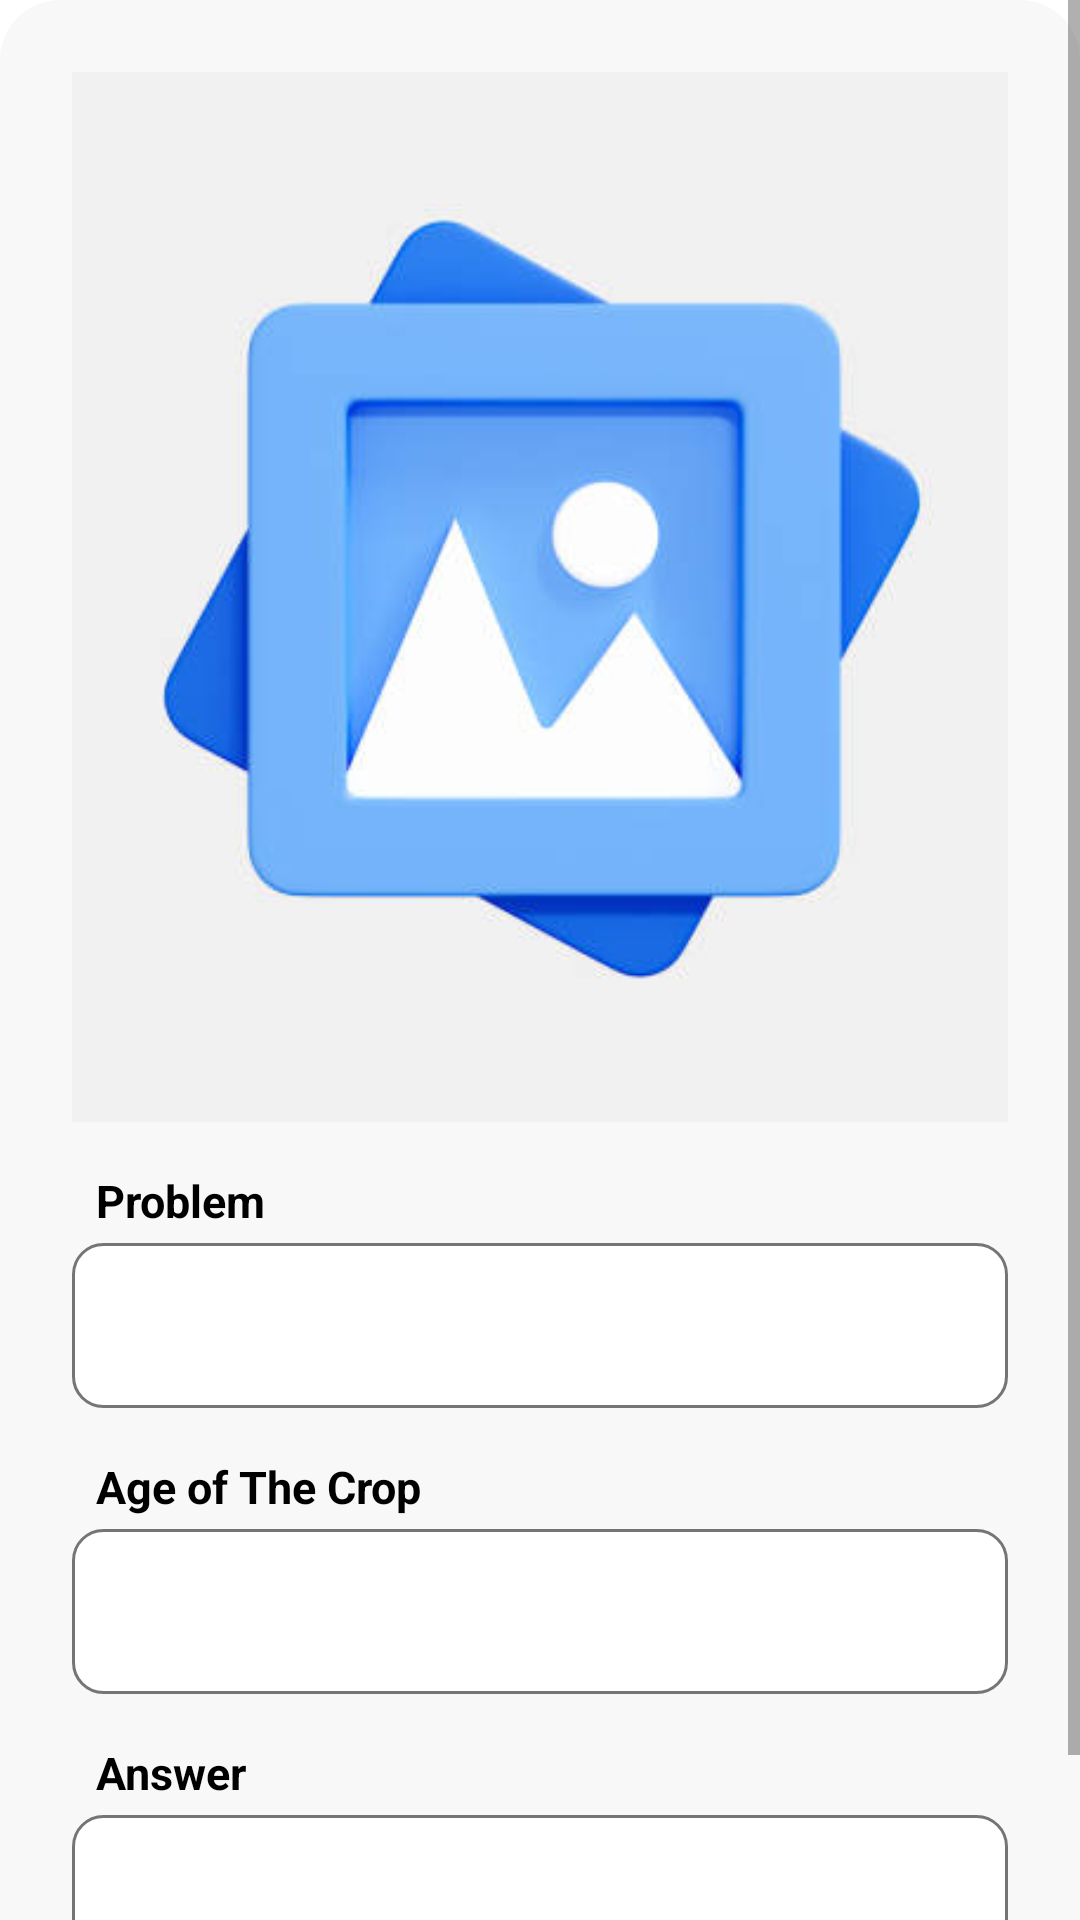

Produce the Android XML layout that renders to this screen, including the resource entries it uses.
<!-- AndroidManifest.xml: application theme Theme.DroidAI -->
<!-- res/layout/fragment_farmer_response.xml -->
<?xml version="1.0" encoding="utf-8"?>
<layout xmlns:android="http://schemas.android.com/apk/res/android"
    xmlns:app="http://schemas.android.com/apk/res-auto"
    xmlns:tools="http://schemas.android.com/tools">

    <androidx.constraintlayout.widget.ConstraintLayout
        android:layout_width="match_parent"
        android:layout_height="wrap_content">

        <View
            android:id="@+id/view"
            android:layout_width="0dp"
            android:layout_height="0dp"
            android:background="@drawable/default_background"
            app:layout_constraintBottom_toBottomOf="parent"
            app:layout_constraintEnd_toEndOf="parent"
            app:layout_constraintStart_toStartOf="parent"
            app:layout_constraintTop_toTopOf="parent" />

        <TextView
            android:id="@+id/txtWelcome"
            style="@style/fragmentTitleStyle"
            android:layout_width="wrap_content"
            android:layout_height="wrap_content"
            android:layout_marginLeft="@dimen/page_padding"
            android:layout_marginTop="@dimen/page_padding"
            android:layout_marginRight="@dimen/page_padding"
            android:text="@string/information"
            app:layout_constraintStart_toStartOf="parent"
            app:layout_constraintTop_toTopOf="@id/view" />

        <ScrollView
            android:layout_width="match_parent"
            android:layout_height="match_parent"
            android:fillViewport="true"
            app:layout_constraintEnd_toEndOf="parent"
            app:layout_constraintStart_toStartOf="parent"
            app:layout_constraintTop_toBottomOf="@+id/txtWelcome">

            <androidx.constraintlayout.widget.ConstraintLayout
                android:layout_width="match_parent"
                android:layout_height="wrap_content"
                android:padding="@dimen/page_padding"
                app:layout_constraintEnd_toEndOf="parent"
                app:layout_constraintStart_toStartOf="parent"
                app:layout_constraintTop_toTopOf="parent">

                <ImageView
                    android:id="@+id/inquiryImage"
                    android:layout_width="380dp"
                    android:layout_height="350dp"
                    android:adjustViewBounds="true"
                    android:background="@drawable/rounded_image_bg"
                    android:contentDescription="@string/todo"
                    android:scaleType="centerCrop"
                    android:src="@drawable/ic_camera"
                    app:layout_constraintEnd_toEndOf="parent"
                    app:layout_constraintHorizontal_bias="0.496"
                    app:layout_constraintStart_toStartOf="parent"
                    app:layout_constraintTop_toTopOf="parent"
                    tools:ignore="ContentDescription,ImageContrastCheck"
                    tools:src="@tools:sample/avatars" />

                <TextView
                    android:id="@+id/textView5"
                    style="@style/inputTextLabelStyle"
                    android:layout_width="0dp"
                    android:layout_height="wrap_content"
                    android:layout_marginStart="8dp"
                    android:layout_marginTop="@dimen/inspectorResponseViewLayoutMarginTop"
                    android:text="@string/problem"
                    app:layout_constraintEnd_toEndOf="parent"
                    app:layout_constraintStart_toStartOf="parent"
                    app:layout_constraintTop_toBottomOf="@+id/inquiryImage" />

                <TextView
                    android:id="@+id/textView8"
                    style="@style/inputTextLabelStyle"
                    android:layout_width="wrap_content"
                    android:layout_height="wrap_content"
                    android:layout_marginTop="@dimen/inspectorResponseViewLayoutMarginTop"
                    android:text="@string/age_of_the_crop"
                    app:layout_constraintStart_toStartOf="@+id/textView5"
                    app:layout_constraintTop_toBottomOf="@+id/txtProblem" />

                <TextView
                    android:id="@+id/textView11"
                    style="@style/inputTextLabelStyle"
                    android:layout_width="wrap_content"
                    android:layout_height="wrap_content"
                    android:layout_marginTop="@dimen/inspectorResponseViewLayoutMarginTop"
                    android:text="@string/response"
                    app:layout_constraintStart_toStartOf="@+id/textView8"
                    app:layout_constraintTop_toBottomOf="@+id/txtAgeOfCrop" />

                <TextView
                    android:id="@+id/txtProblem"
                    style="@style/inspectorResponseViewTextLabelStyle"
                    android:layout_width="match_parent"
                    android:layout_height="@dimen/inspectorResponseTextHeight"
                    android:layout_marginTop="@dimen/inspectorResponseViewTextLayoutMarginTop"
                    android:background="@drawable/edittext_border"
                    android:paddingStart="@dimen/inspectorResponseTextPaddingStart"
                    android:paddingTop="@dimen/inspectorResponseTextPaddingTop"
                    app:layout_constraintStart_toStartOf="@+id/textView5"
                    app:layout_constraintTop_toBottomOf="@+id/textView5" />

                <TextView
                    android:id="@+id/txtAgeOfCrop"
                    style="@style/inspectorResponseViewTextLabelStyle"
                    android:layout_width="match_parent"
                    android:layout_height="@dimen/inspectorResponseTextHeight"
                    android:layout_marginTop="@dimen/inspectorResponseViewTextLayoutMarginTop"
                    android:background="@drawable/edittext_border"
                    android:paddingStart="@dimen/inspectorResponseTextPaddingStart"
                    android:paddingTop="@dimen/inspectorResponseTextPaddingTop"
                    app:layout_constraintStart_toStartOf="@+id/txtProblem"
                    app:layout_constraintTop_toBottomOf="@+id/textView8" />

                <TextView
                    android:id="@+id/txtAnswer"
                    style="@style/inspectorResponseViewTextLabelStyle"
                    android:layout_width="match_parent"
                    android:layout_height="@dimen/inspectorResponseTextHeight"
                    android:layout_marginTop="@dimen/inspectorResponseViewTextLayoutMarginTop"
                    android:layout_marginBottom="@dimen/inspectorResponseViewLayoutMarginBottom"
                    android:background="@drawable/edittext_border"
                    android:paddingStart="@dimen/inspectorResponseTextPaddingStart"
                    android:paddingTop="@dimen/inspectorResponseTextPaddingTop"
                    app:layout_constraintBottom_toBottomOf="parent"
                    app:layout_constraintStart_toStartOf="@+id/txtAgeOfCrop"
                    app:layout_constraintTop_toBottomOf="@+id/textView11" />

            </androidx.constraintlayout.widget.ConstraintLayout>
        </ScrollView>

    </androidx.constraintlayout.widget.ConstraintLayout>

</layout>
<!-- resources referenced by this layout -->
<resources>
  <dimen name="inspectorResponseTextHeight">55dp</dimen>
  
      /* View Pager Dimensions */
  <dimen name="inspectorResponseTextPaddingStart">10dp</dimen>
  <dimen name="inspectorResponseTextPaddingTop">18dp</dimen>
  <dimen name="inspectorResponseViewLayoutMarginBottom">16dp</dimen>
  <dimen name="inspectorResponseViewLayoutMarginTop">16dp</dimen>
  <dimen name="inspectorResponseViewTextLayoutMarginTop">4dp</dimen>
  <dimen name="page_padding">24dp</dimen>
  <!-- drawable default_background (drawable) -->
  <?xml version="1.0" encoding="utf-8"?>
  <shape xmlns:android="http://schemas.android.com/apk/res/android">
      <corners
          android:topLeftRadius="20dp"
          android:topRightRadius="20dp" />
      <solid android:color="@color/background_color" />
  </shape>
  <!-- drawable edittext_border (drawable) -->
  <?xml version="1.0" encoding="utf-8"?>
  <shape xmlns:android="http://schemas.android.com/apk/res/android">
      <solid android:color="@android:color/white" />
      <stroke
          android:width="1dp"
          android:color="#757575" />
      <corners android:radius="10dp" />
  </shape>
  <!-- drawable ic_camera: jpg bitmap (drawable, 15166 bytes) -->
  <string name="age_of_the_crop">Age of The Crop</string>
  <string name="information">Information</string>
  <string name="problem">Problem</string>
  <string name="response">Answer</string>
  <string name="todo">TODO</string>
  <style name="fragmentTitleStyle">
          <item name="android:textColor">@color/black</item>
          <item name="android:textSize">22sp</item>
          <item name="android:textStyle">bold</item>
      </style>
  <style name="inputTextLabelStyle">
          <item name="android:textColor">@color/black</item>
          <item name="android:textSize">15sp</item>
          <item name="android:textStyle">bold</item>
      </style>
  <style name="inspectorResponseViewTextLabelStyle">
          <item name="android:textColor">@color/black</item>
          <item name="android:textSize">18sp</item>
      </style>
  <style name="Theme.DroidAI" parent="Theme.MaterialComponents.Light.NoActionBar">
          <item name="android:windowTranslucentStatus">true</item>
      </style>
  <color name="background_color">#50E9E9E9</color>
  <color name="black">#000000</color>
</resources>
